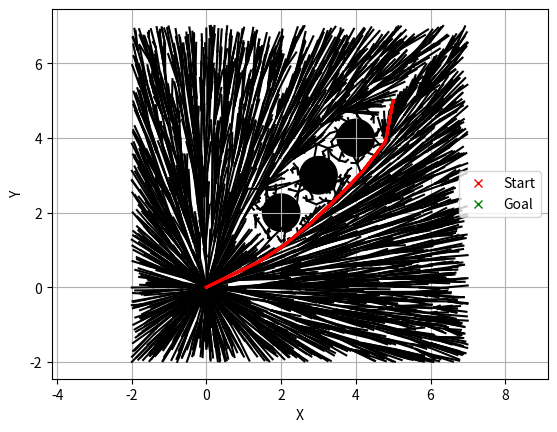

This chart was generated by the following Python code:
import numpy as np
import matplotlib.pyplot as plt
import math

class Node:
    def __init__(self, x, y, time=0.0):
        self.x = x
        self.y = y
        self.time = time  # Time to reach this node
        self.cost = float('inf')  # Initialize cost as infinite
        self.parent = None

def distance(node1, node2):
    return math.sqrt((node1.x - node2.x)**2 + (node1.y - node2.y)**2)

def nearest_node(nodes, n):
    return min(nodes, key=lambda node: distance(node, n))

def steer(from_node, to_node, tmin, tmax, extend_length):
    dist = distance(from_node, to_node)
    if extend_length < dist:
        theta = math.atan2(to_node.y - from_node.y, to_node.x - from_node.x)
        new_x = from_node.x + extend_length * math.cos(theta)
        new_y = from_node.y + extend_length * math.sin(theta)
    else:
        new_x = to_node.x
        new_y = to_node.y
    extend_time = np.random.uniform(tmin, tmax)  # Sample time to travel
    new_node = Node(new_x, new_y, from_node.time + extend_time)
    new_node.cost = from_node.cost + extend_length  # Initially set cost based on distance
    new_node.parent = from_node
    return new_node

def check_collision(from_node, to_node, obstacle_list):
    for (ox, oy, size) in obstacle_list:
        d = distance(Node(ox, oy), Node((from_node.x + to_node.x) / 2, (from_node.y + to_node.y) / 2))
        if d <= size:
            return True
    return False

def calculate_obstacle_proximity_penalty(node, obstacle_list):
    min_dist = min(distance(Node(ox, oy), node) - size for (ox, oy, size) in obstacle_list)
    penalty = 0
    if min_dist < 0.3:
        penalty = 1000  # Arbitrary high penalty for being within 0.1 units of obstacles
    return penalty

def choose_parent(nn, new_node, nodes, r, obstacle_list):
    for node in nodes:
        if distance(node, new_node) < r and node.cost + distance(node, new_node) + calculate_obstacle_proximity_penalty(new_node, obstacle_list) < new_node.cost and not check_collision(node, new_node, obstacle_list):
            new_node.parent = node
            new_node.cost = node.cost + distance(node, new_node) + calculate_obstacle_proximity_penalty(new_node, obstacle_list)
            new_node.time = node.time + new_node.time  # Update time based on parent
    return new_node

def rewire(nodes, new_node, r, obstacle_list):
    for node in nodes:
        if node != new_node and distance(node, new_node) < r and new_node.cost + distance(new_node, node) + calculate_obstacle_proximity_penalty(node, obstacle_list) < node.cost and not check_collision(new_node, node, obstacle_list):
            node.parent = new_node
            node.cost = new_node.cost + distance(new_node, node) + calculate_obstacle_proximity_penalty(node, obstacle_list)
            node.time = new_node.time + node.time  # Update time based on new parent
    return nodes

def generate_rrt_star(start, goal, obstacle_list, iter_max, area, r, tmin, tmax, max_dist, goal_bias, goal_radius=0.5, path_count=50):
    start.cost = 0.0  # Start node cost is zero
    nodes = [start]
    for _ in range(iter_max):
        if np.random.rand() > goal_bias:  # Apply goal bias
            rnd_node = Node(np.random.uniform(area[0], area[1]), np.random.uniform(area[2], area[3]))
        else:
            rnd_node = goal  # Directly sample the goal position
        nn = nearest_node(nodes, rnd_node)
        new_node = steer(nn, rnd_node, tmin, tmax, extend_length=max_dist)
        if not check_collision(nn, new_node, obstacle_list):
            nodes.append(choose_parent(nn, new_node, nodes, r, obstacle_list))
            nodes = rewire(nodes, new_node, r, obstacle_list)
    
    # Find nodes near the goal
    near_goal_nodes = find_near_goal_nodes(nodes, goal, goal_radius)
    
    # Generate paths
    paths = []
    for end_node in near_goal_nodes:
        path = trace_path(end_node)
        paths.append(path)
        if len(paths) >= path_count:
            break
    
    return nodes, paths

def find_near_goal_nodes(nodes, goal, radius):
    return [node for node in nodes if distance(node, goal) <= radius]

def trace_path(node):
    path = []
    while node.parent is not None:
        path.append(node)
        node = node.parent
    path.append(node)
    return path[::-1]

def plot_graph(nodes, paths, obstacle_list, start, goal):
    plt.figure()
    plt.plot(start.x, start.y, "xr", label="Start")
    plt.plot(goal.x, goal.y, "xg", label="Goal")
    for node in nodes:
        if node.parent:
            plt.plot([node.x, node.parent.x], [node.y, node.parent.y], "-k")
    for (ox, oy, size) in obstacle_list:
        circle = plt.Circle((ox, oy), size, color='black', fill=True)
        plt.gca().add_artist(circle)
    for path in paths:
        plt.plot([node.x for node in path], [node.y for node in path], 'r-', linewidth=2)
    plt.grid(True)
    plt.axis("equal")
    plt.xlabel('X')
    plt.ylabel('Y')
    plt.legend()
    plt.show()

# Example parameters
start = Node(0, 0, 0)
goal = Node(5, 5, 0)
obstacle_list = [(2, 2, 0.5), (3, 3, 0.5), (4, 4, 0.5)]
iter_max = 5000
area = [-2, 7, -2, 7]
r = 1.0
tmin = 0.1
tmax = 0.5
max_dist = 0.75  # Max distance a node can extend towards a new node
goal_bias = 0.2  # Probability of sampling the goal position
goal_radius = 0.5
path_count = 10

nodes, paths = generate_rrt_star(start, goal, obstacle_list, iter_max, area, r, tmin, tmax, max_dist, goal_bias, goal_radius, path_count)
plot_graph(nodes, paths, obstacle_list, start, goal)
